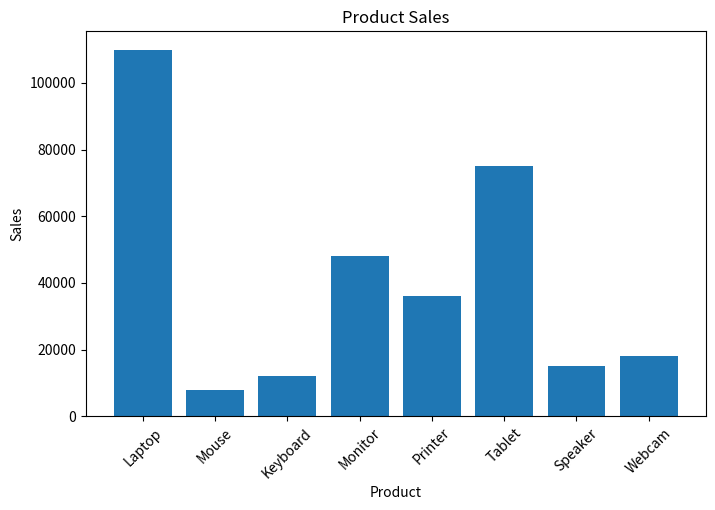
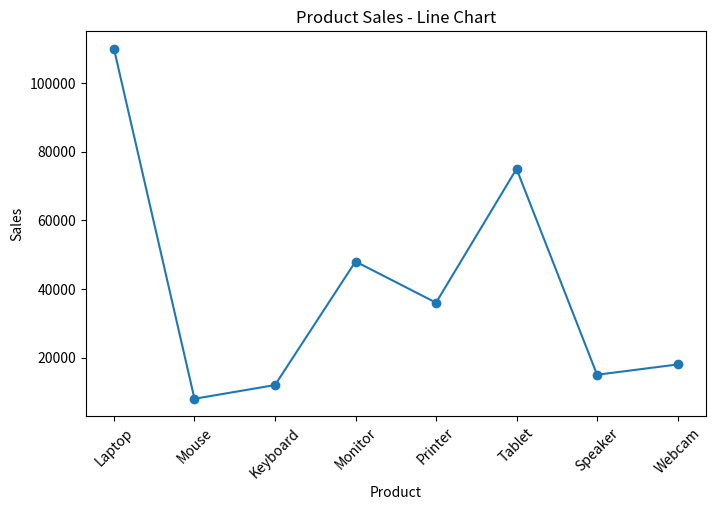
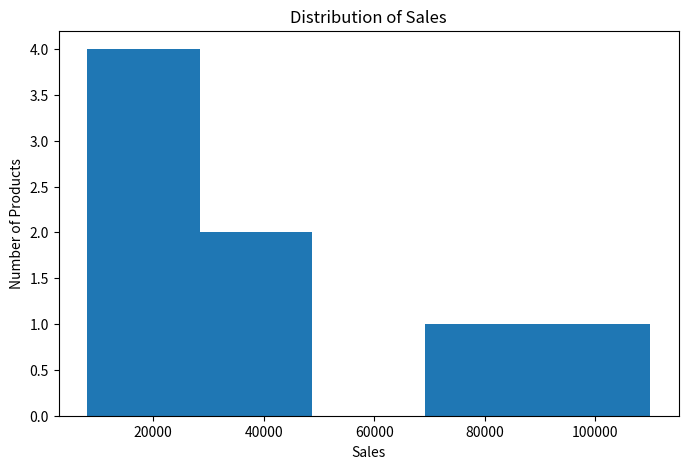
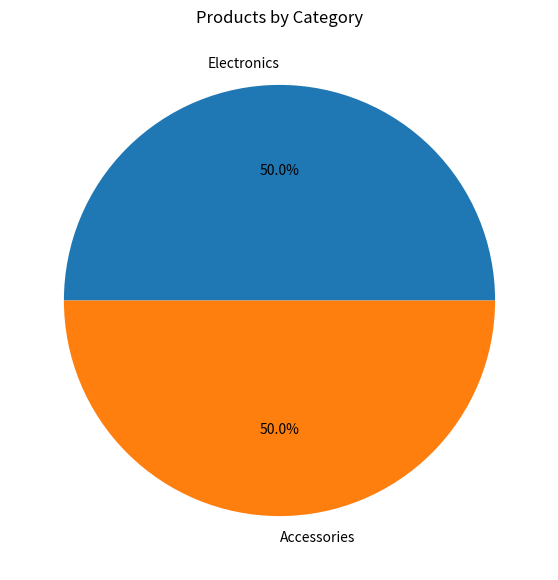

These charts were generated, in order, by the following Python code:
import pandas as pd
import matplotlib.pyplot as plt

data = {
    "Product": ["Laptop", "Mouse", "Keyboard", "Monitor", "Printer", "Tablet", "Speaker", "Webcam"],
    "Category": ["Electronics", "Accessories", "Accessories", "Electronics", "Electronics", "Electronics", "Accessories", "Accessories"],
    "Sales": [110000, 8000, 12000, 48000, 36000, 75000, 15000, 18000]
}

df = pd.DataFrame(data)

plt.figure(figsize=(8, 5))
plt.bar(df["Product"], df["Sales"])
plt.xlabel("Product")
plt.ylabel("Sales")
plt.title("Product Sales")
plt.xticks(rotation=45)
plt.show()

plt.figure(figsize=(8, 5))
plt.plot(df["Product"], df["Sales"], marker="o")
plt.xlabel("Product")
plt.ylabel("Sales")
plt.title("Product Sales - Line Chart")
plt.xticks(rotation=45)
plt.show()

plt.figure(figsize=(8, 5))
plt.hist(df["Sales"], bins=5)
plt.xlabel("Sales")
plt.ylabel("Number of Products")
plt.title("Distribution of Sales")
plt.show()

category_count = df["Category"].value_counts()

plt.figure(figsize=(7, 7))
plt.pie(category_count, labels=category_count.index, autopct="%1.1f%%")
plt.title("Products by Category")
plt.show()
